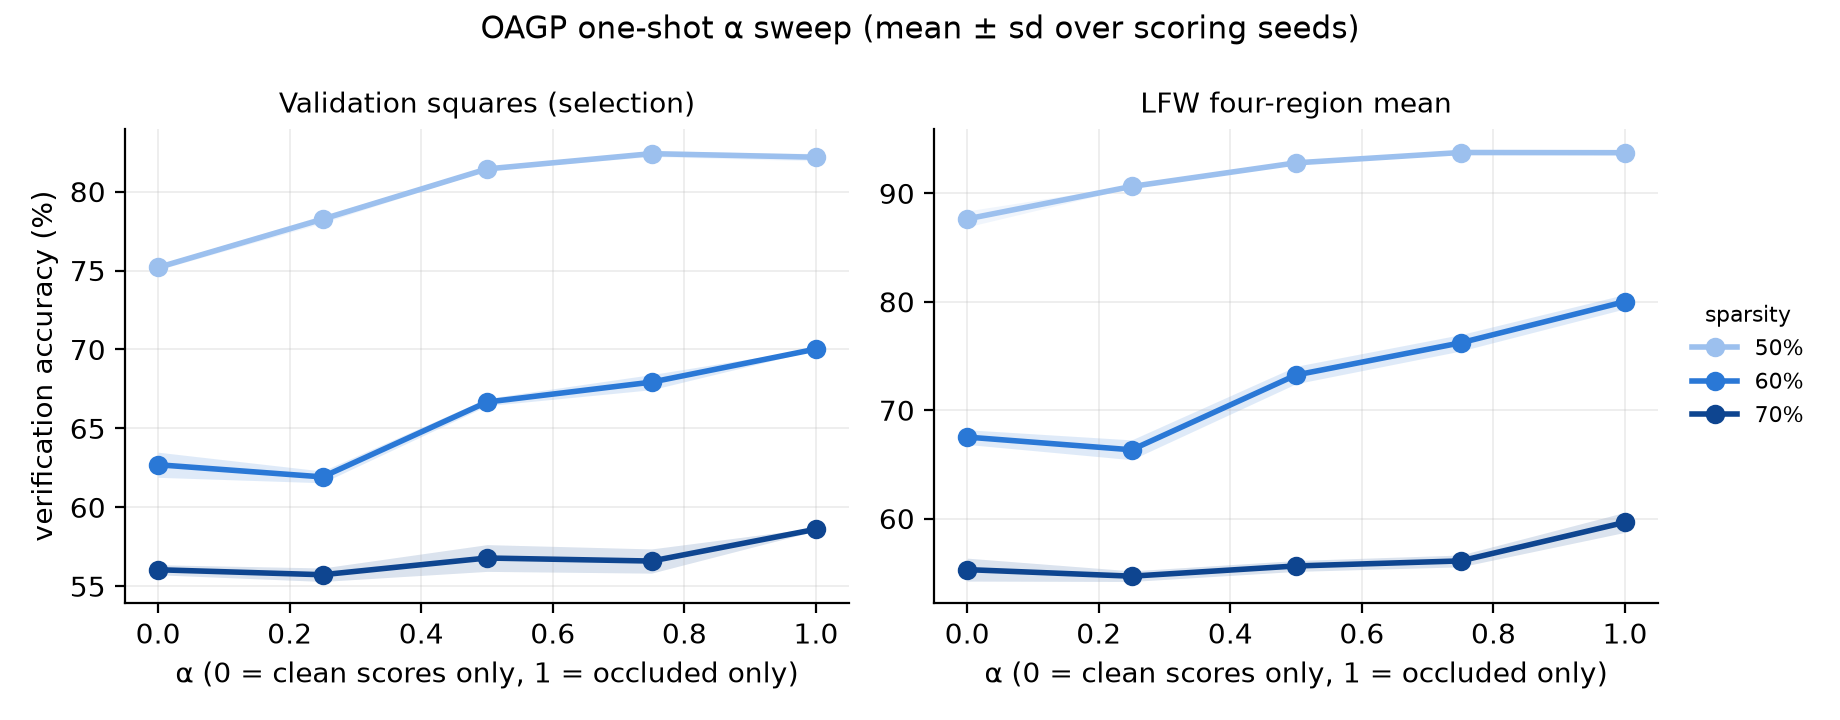

The data file committed next to this chart (first rows):
alpha, sparsity, mean, sd, n_seeds, metric
0.0, 0.5, 85.98, 0.3609, 3, val_clean
0.0, 0.6, 74.22, 0.7688, 3, val_clean
0.0, 0.7, 64.2, 0.2421, 3, val_clean
0.25, 0.5, 86.4, 0.2804, 3, val_clean
0.25, 0.6, 73.49, 0.5929, 3, val_clean
0.25, 0.7, 63.33, 0.4419, 3, val_clean
0.5, 0.5, 87.08, 0.2219, 3, val_clean
0.5, 0.6, 75.67, 0.3513, 3, val_clean
0.5, 0.7, 63.61, 0.02546, 3, val_clean
0.75, 0.5, 87.23, 0.2359, 3, val_clean
0.75, 0.6, 75.71, 0.4883, 3, val_clean
0.75, 0.7, 64.21, 0.4237, 3, val_clean
1.0, 0.5, 86.86, 0.2507, 3, val_clean
1.0, 0.6, 75.97, 0.1756, 3, val_clean
1.0, 0.7, 64.12, 0.1251, 3, val_clean
0.0, 0.5, 75.19, 0.1529, 3, val_square_mean
0.0, 0.6, 62.7, 0.7961, 3, val_square_mean
0.0, 0.7, 56.04, 0.3183, 3, val_square_mean
0.25, 0.5, 78.25, 0.2426, 3, val_square_mean
0.25, 0.6, 61.93, 0.3704, 3, val_square_mean
0.25, 0.7, 55.73, 0.4266, 3, val_square_mean
0.5, 0.5, 81.44, 0.07057, 3, val_square_mean
0.5, 0.6, 66.67, 0.232, 3, val_square_mean
0.5, 0.7, 56.79, 0.8479, 3, val_square_mean
0.75, 0.5, 82.4, 0.1845, 3, val_square_mean
0.75, 0.6, 67.93, 0.4792, 3, val_square_mean
0.75, 0.7, 56.6, 0.7666, 3, val_square_mean
1.0, 0.5, 82.18, 0.233, 3, val_square_mean
1.0, 0.6, 70.03, 0.05675, 3, val_square_mean
1.0, 0.7, 58.61, 0.09766, 3, val_square_mean
0.0, 0.5, 87.64, 0.7367, 3, lfw_region_mean
0.0, 0.6, 67.52, 0.6782, 3, lfw_region_mean
0.0, 0.7, 55.29, 1.06, 3, lfw_region_mean
0.25, 0.5, 90.64, 0.1024, 3, lfw_region_mean
0.25, 0.6, 66.35, 0.9135, 3, lfw_region_mean
0.25, 0.7, 54.69, 0.4877, 3, lfw_region_mean
0.5, 0.5, 92.82, 0.1402, 3, lfw_region_mean
0.5, 0.6, 73.25, 0.8051, 3, lfw_region_mean
0.5, 0.7, 55.63, 0.5021, 3, lfw_region_mean
0.75, 0.5, 93.77, 0.1322, 3, lfw_region_mean
0.75, 0.6, 76.21, 0.7553, 3, lfw_region_mean
0.75, 0.7, 56.09, 0.5455, 3, lfw_region_mean
1.0, 0.5, 93.75, 0.1796, 3, lfw_region_mean
1.0, 0.6, 80.02, 0.6623, 3, lfw_region_mean
1.0, 0.7, 59.66, 0.9232, 3, lfw_region_mean
